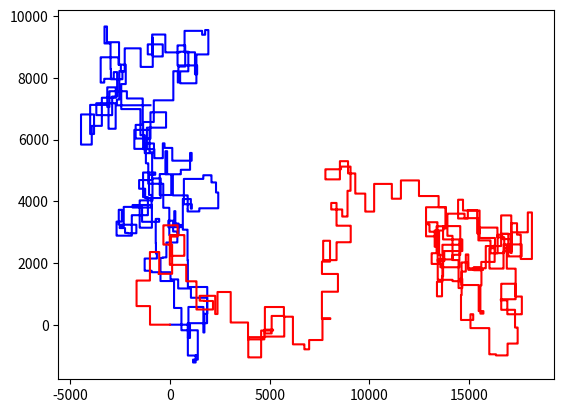

Recreate this plot in Python.
import numpy as np
import time
import matplotlib.pyplot as plt
"""
Day 3: Crossed Wires - Part1 
Find intersection point closest to the central port
use manhattan distance abs(x2-x1)

what is the manhattan distance from central port to closest intersection
"""
# Load data
wire1 = "R1003,D430,L108,D570,R459,U7,L68,D232,L130,U93,R238,U951,L821,U723,L370,U873,L680,U749,R110,U17,R185,U484,R550,U356,L212,U350,L239,D208,R666,U70,L369,U448,R54,D402,R165,D375,L468,U886,L303,U779,L752,U664,L120,U643,R405,D288,L220,U727,L764,D615,R630,U688,R961,U499,L782,D852,L743,U443,R355,U856,L795,U235,L876,D511,L108,U637,R427,D338,L699,D911,L506,D607,L539,U977,R654,D634,L196,U944,R922,D774,R358,U828,L970,D386,R795,U602,R249,U793,L171,D217,L476,D123,L179,U820,R895,D239,R363,D629,L226,D811,R962,D848,R218,D581,R369,D872,L653,D281,R304,D302,R780,U636,L413,D712,L642,D886,R613,U736,L968,D82,R953,U408,L130,U654,R312,U74,L610,D798,R242,D586,L808,D664,L764,U455,R264,U384,L154,D484,R883,D276,L423,U11,L145,U156,L268,U46,R202,U641,R920,D483,R859,U94,L173,D796,R11,D328,R48,D161,L615,D396,R350,D48,R946,D233,R385,D294,R640,D301,R810,D824,L969,D469,R34,U995,R750,D827,R52,U606,R143,U868,L973,U863,L17,U995,L236,U994,R403,D312,R49,U143,L399,U821,R974,U119,R410,D233,R228,D326,R112,D512,L950,D103,L590,U80,R7,U441,L744,U643,L80,D631,L576,U680,R369,U741,L87,D748,R773,U145,R464,U546,R80,D251,L972,U414,L390,U148,L84,D481,L425,U293,L564,U880,R535,U703,R981,U944,R224,D366,R29,U517,R342,U686,L384,D650,R983,D287,L108,U713,L523,U695,R881,D126,R151,U153,R161,D791,L599,D936,L816,U387,R411,U637,L434,D22,L720,U579,L661,D644,L220,U325,R753,D392,L503,U617,R1,D956,L607,U602,L800,D749,L193,U215,L91,U733,L606,U510,L124,D550,R303,D835,R19,D326,R577,U265,L156,D924,L122,D186,R803,U3,R879".strip().split(",")
wire2 = "L1003,U603,L675,U828,R671,U925,R466,D707,L39,U1,R686,U946,L438,U626,R714,D365,L336,D624,R673,U672,L729,D965,R824,D533,R513,D914,R829,U275,L424,U10,L244,U158,R779,D590,R116,U714,R662,D989,R869,D547,R817,U315,R439,D29,L599,D870,L645,U656,R845,U19,R960,U669,L632,D567,L340,U856,R955,D314,R452,D896,R574,D162,R240,U302,R668,U706,R394,D24,L422,U884,R804,U576,L802,U400,R405,U676,L344,D628,R672,U580,R710,U536,L712,U738,L266,D212,R552,D229,R265,U835,R152,U784,L478,D87,L783,D327,R728,U590,R408,D397,R363,D654,R501,D583,R445,U897,R888,D480,R455,U593,R906,D506,R985,D361,R361,D619,L462,D873,L248,D348,R540,D578,L274,D472,R254,U647,R54,U681,L33,U343,R913,U120,L64,D849,L953,U407,L64,U744,L482,U240,L82,U69,R480,D796,L137,U527,R428,U67,R123,U688,L985,D944,R583,D804,R331,U328,R906,U376,L966,U433,R863,D931,L315,D9,L77,D141,L738,D661,R742,D44,R383,U78,R106,D301,L186,U907,L304,U786,L256,U718,R861,D145,R694,D721,R607,D418,R358,U600,R228,D139,R476,D451,L49,U616,L491,U8,R371,D735,R669,U388,L905,D282,L430,U491,L775,U891,L831,U350,L247,D609,R489,U266,R468,D748,R134,U187,R882,D315,R344,D363,R349,U525,R831,U644,R207,D563,L1,D946,L559,U789,L187,U370,L284,D910,L394,D560,L705,U661,R272,U109,L12,D554,L670,D169,L375,D100,R382,D491,L53,D916,R152,U82,L236,U845,L860,U732,R327,D190,R888,U722,R770,U993,R509,D970,L225,D756,R444,D992,L746,D35,R329,D452,R728,U575,L325,U414,L709,D844,R692,D575,R132,D520,L506,D384,L581,U36,L336,U849,L944,U450,R138,D186,L613,U805,R32,U763,R210,U556,R125,D499,R729".strip().split(",")

# L = -x
# R = +x
# U = +y
# D = -y
def newPosFromOrder(order, oldPos_x1, oldPos_y1):
    if order[0] == "L":
        oldPos_x1 = oldPos_x1 - int(order[1:])
        
    elif order[0] == "R":
        oldPos_x1 = oldPos_x1 + int(order[1:])
        
    elif order[0] == "U":
        oldPos_y1 = oldPos_y1 + int(order[1:])
    
    elif order[0] == "D":
        oldPos_y1 = oldPos_y1 - int(order[1:])  
    
    return (oldPos_x1, oldPos_y1)

def points2line(point1_x, point1_y, point2_x, point2_y):

    # Check if x or y changes and calculate number of intermediate points
    num_points = max(abs(point2_x-point1_x), abs(point2_y-point1_y))

    # Have the same number of points for both lines to have valid (x,y) pairs
    line_x = np.linspace(point1_x, point2_x, num_points+1)
    line_y = np.linspace(point1_y, point2_y, num_points+1)

    return (line_x, line_y) 

# Transform words to coordinates
x1_old  = x2_old = y1_old = y2_old = 0 
wire_x1 = np.array([])
wire_y1 = np.array([])

wire_x2 = np.array([])
wire_y2 = np.array([])

for i in range(len(wire1)):
    
    # Update positions of both wires
    (x1_new, y1_new) = newPosFromOrder(wire1[i], x1_old, y1_old)
    (x2_new, y2_new) = newPosFromOrder(wire2[i], x2_old, y2_old)

    (new_x1_line, new_y1_line) = points2line(x1_old, y1_old, x1_new, y1_new) 
    (new_x2_line, new_y2_line) = points2line(x2_old, y2_old, x2_new, y2_new)
    
    wire_x1 = np.append(wire_x1, new_x1_line)
    wire_y1 = np.append(wire_y1, new_y1_line)

    wire_x2 = np.append(wire_x2, new_x2_line)
    wire_y2 = np.append(wire_y2, new_y2_line)

    # update step
    x1_old = x1_new
    y1_old = y1_new
    x2_old = x2_new
    y2_old = y2_new

# Concat wires 
wire1_arr = np.append(wire_x1.reshape(1,-1), wire_y1.reshape(1,-1), axis = 0)
wire2_arr = np.append(wire_x2.reshape(1,-1), wire_y2.reshape(1,-1), axis = 0)

# # 
plt.figure(2)
plt.plot(wire1_arr[0,:], wire1_arr[1,:], color = "blue", label = "wire1 arr")
plt.plot(wire2_arr[0,:], wire2_arr[1,:], color = "red", label = "wire1 arr")
plt.show()



# Transform the arr to a set
# arr -> x,y tuples -> set
arr1 = np.array([[1,2,3,4,5]])
arr2 = 10*np.array([[1,2,3,4,5]])

nested_lst = list(np.append(arr1, arr2, axis = 0))

nested_lst_of_tuples = [tuple(l) for l in nested_lst]

print("done..")